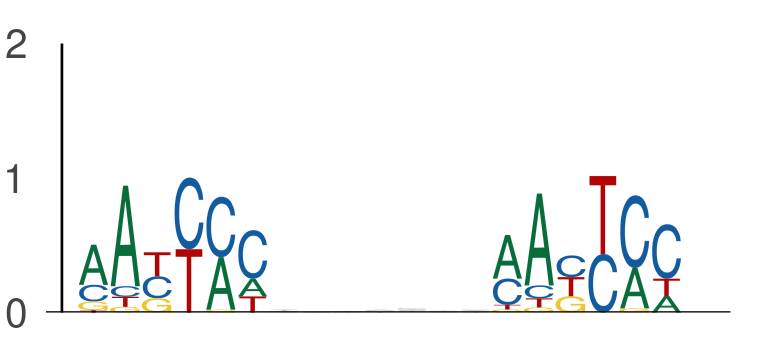

The file beside this chart, header and first rows:
seq_index, start_position, end_position, is_reversed_complement
2014, 3, 9, 0
2014, 16, 22, 0
2014, 127, 133, 0
2014, 140, 146, 0
3292, 137, 143, 0
3292, 150, 156, 0
1703, 35, 41, 0
1703, 48, 54, 0
3162, 146, 152, 0
3162, 159, 165, 0
3162, 133, 139, 0
3162, 146, 152, 0
843, 55, 61, 0
843, 68, 74, 0
843, 124, 130, 0
843, 137, 143, 0
4737, 88, 94, 0
4737, 101, 107, 0
1170, 23, 29, 0
1170, 36, 42, 0
2449, 88, 94, 0
2449, 101, 107, 0
4526, 57, 63, 0
4526, 70, 76, 0
3287, 103, 109, 0
3287, 116, 122, 0
1051, 110, 116, 0
1051, 123, 129, 0
2774, 46, 52, 0
2774, 59, 65, 0
4050, 144, 150, 0
4050, 157, 163, 0
4755, 88, 94, 0
4755, 101, 107, 0
5549, 46, 52, 0
5549, 59, 65, 0
990, 98, 104, 0
990, 111, 117, 0
2949, 16, 22, 0
2949, 29, 35, 0
2128, 7, 13, 0
2128, 20, 26, 0
4876, 24, 30, 0
4876, 37, 43, 0
2089, 11, 17, 0
2089, 24, 30, 0
3916, 9, 15, 0
3916, 22, 28, 0
196, 26, 32, 0
196, 39, 45, 0
5750, 38, 44, 0
5750, 51, 57, 0
4841, 18, 24, 0
4841, 31, 37, 0
4711, 92, 98, 0
4711, 105, 111, 0
159, 27, 33, 0
159, 40, 46, 0
4846, 26, 32, 0
4846, 39, 45, 0
... 1,228 more rows
